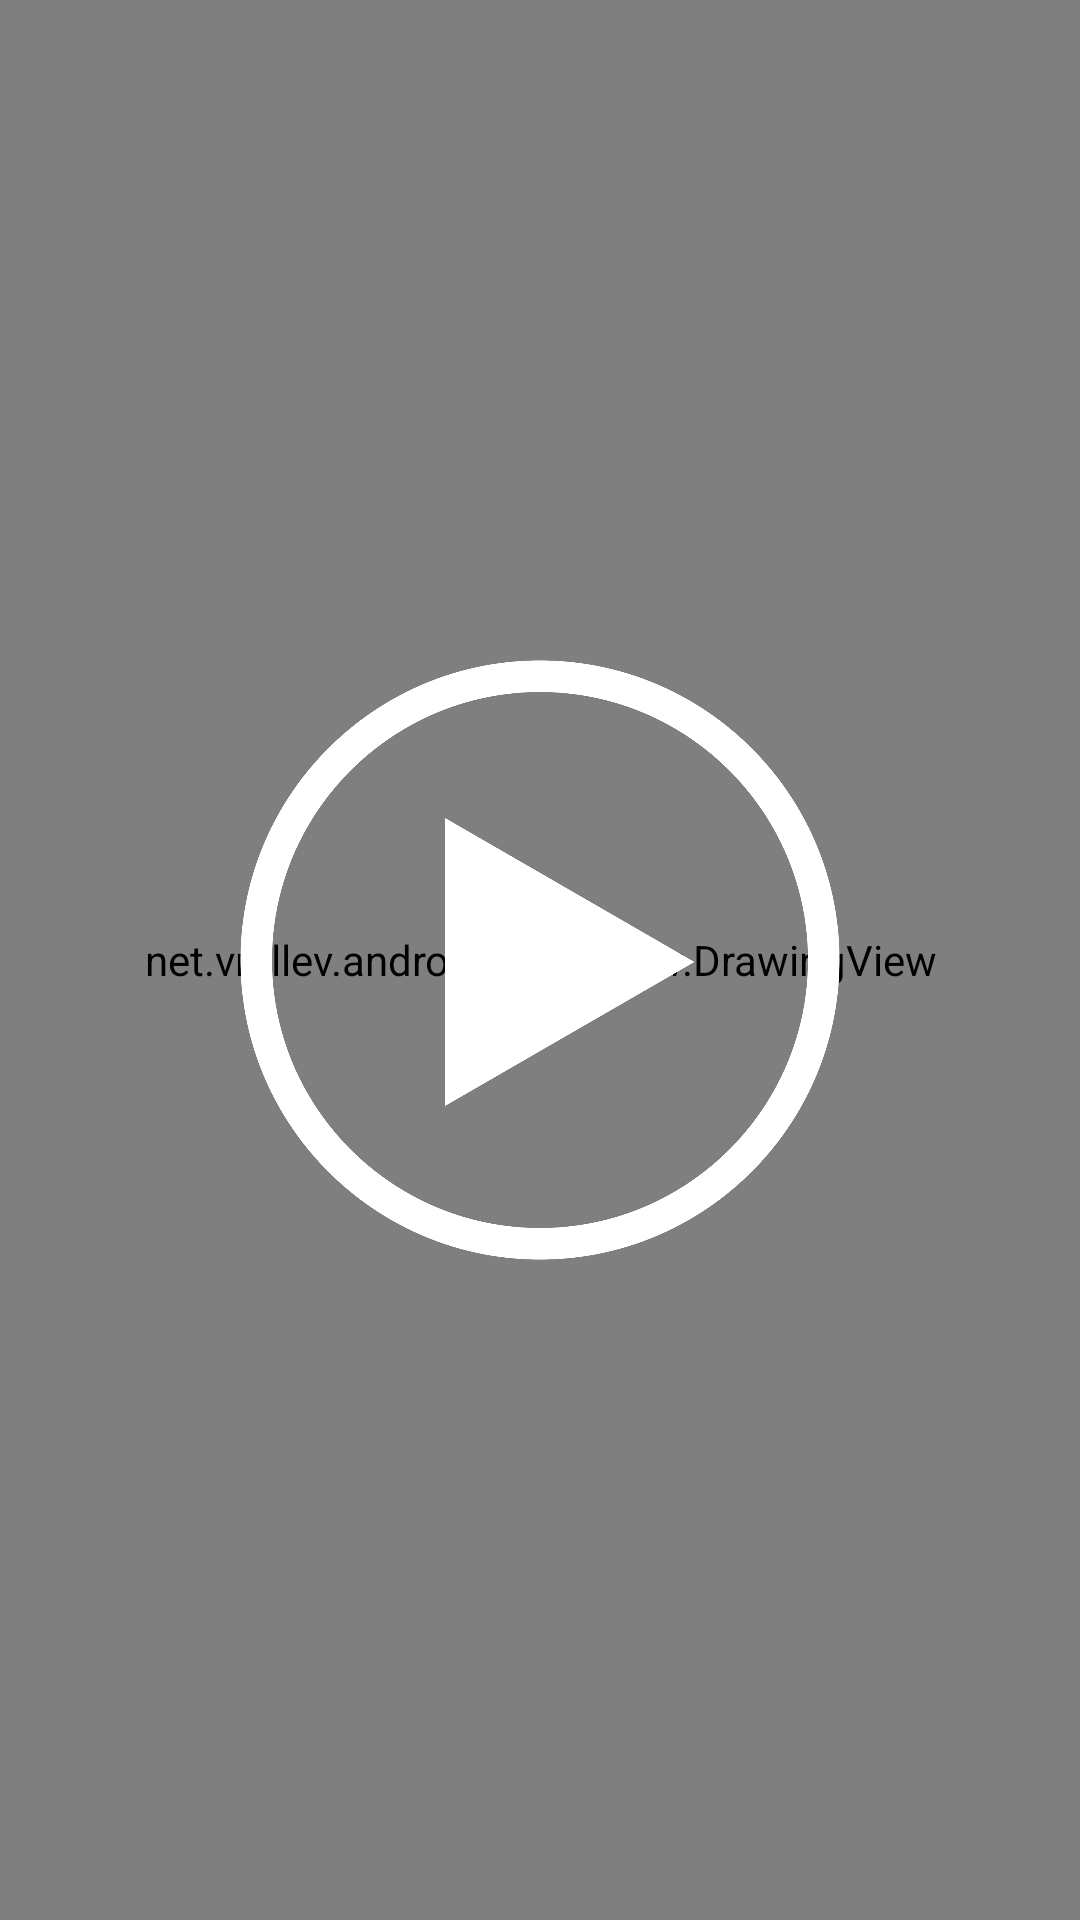

This screen was rendered from an Android layout file. Write that file and the resources it references.
<!-- AndroidManifest.xml: activity theme GameTheme -->
<!-- res/layout/activity_game.xml -->
<?xml version="1.0" encoding="utf-8"?>
<RelativeLayout xmlns:android="http://schemas.android.com/apk/res/android"
                android:layout_width="match_parent"
                android:layout_height="match_parent"
                android:layout_gravity="right|left">

    <net.example.android.pong.view.DrawingView
            android:id="@+id/drawingView"
            android:layout_width="match_parent"
            android:layout_height="match_parent"/>

    <ImageView
            android:layout_width="@dimen/button_play_size"
            android:layout_height="@dimen/button_play_size"
            android:id="@+id/imageView_play"
            android:layout_centerHorizontal="true"
            android:layout_centerVertical="true"
            android:src="@drawable/img_play"
            android:contentDescription="@string/play_button"/>

    <LinearLayout
            android:orientation="horizontal"
            android:layout_width="match_parent"
            android:layout_height="wrap_content"
            android:layout_centerHorizontal="true"
            android:layout_alignTop="@+id/drawingView"
            android:layout_marginLeft="@dimen/activity_horizontal_margin"
            android:layout_marginTop="@dimen/activity_vertical_margin"
            android:layout_marginRight="@dimen/activity_horizontal_margin"
            android:layout_marginBottom="@dimen/activity_vertical_margin">

        <TextView
                android:layout_width="match_parent"
                android:layout_height="wrap_content"
                android:id="@+id/textView_score_left"
                android:layout_weight="1"
                android:gravity="center"
                android:textColor="@android:color/white"
                android:textSize="@dimen/score_text_size"/>

        <TextView
                android:layout_width="match_parent"
                android:layout_height="wrap_content"
                android:id="@+id/textView_score_right"
                android:layout_weight="1"
                android:gravity="center"
                android:textColor="@android:color/white"
                android:textSize="@dimen/score_text_size"/>
    </LinearLayout>

</RelativeLayout>
<!-- resources referenced by this layout -->
<resources>
  <dimen name="activity_horizontal_margin">16dp</dimen>
  <dimen name="activity_vertical_margin">16dp</dimen>
  <dimen name="button_play_size">200dp</dimen>
  <dimen name="score_text_size">30sp</dimen>
  <!-- drawable img_play: png bitmap (drawable-hdpi, 82788 bytes) -->
  <style name="GameTheme" parent="android:style/Theme.Black.NoTitleBar.Fullscreen">
          <item name="android:windowBackground">@color/window_background_color</item>
      </style>
  <color name="window_background_color">#000000</color>
</resources>
